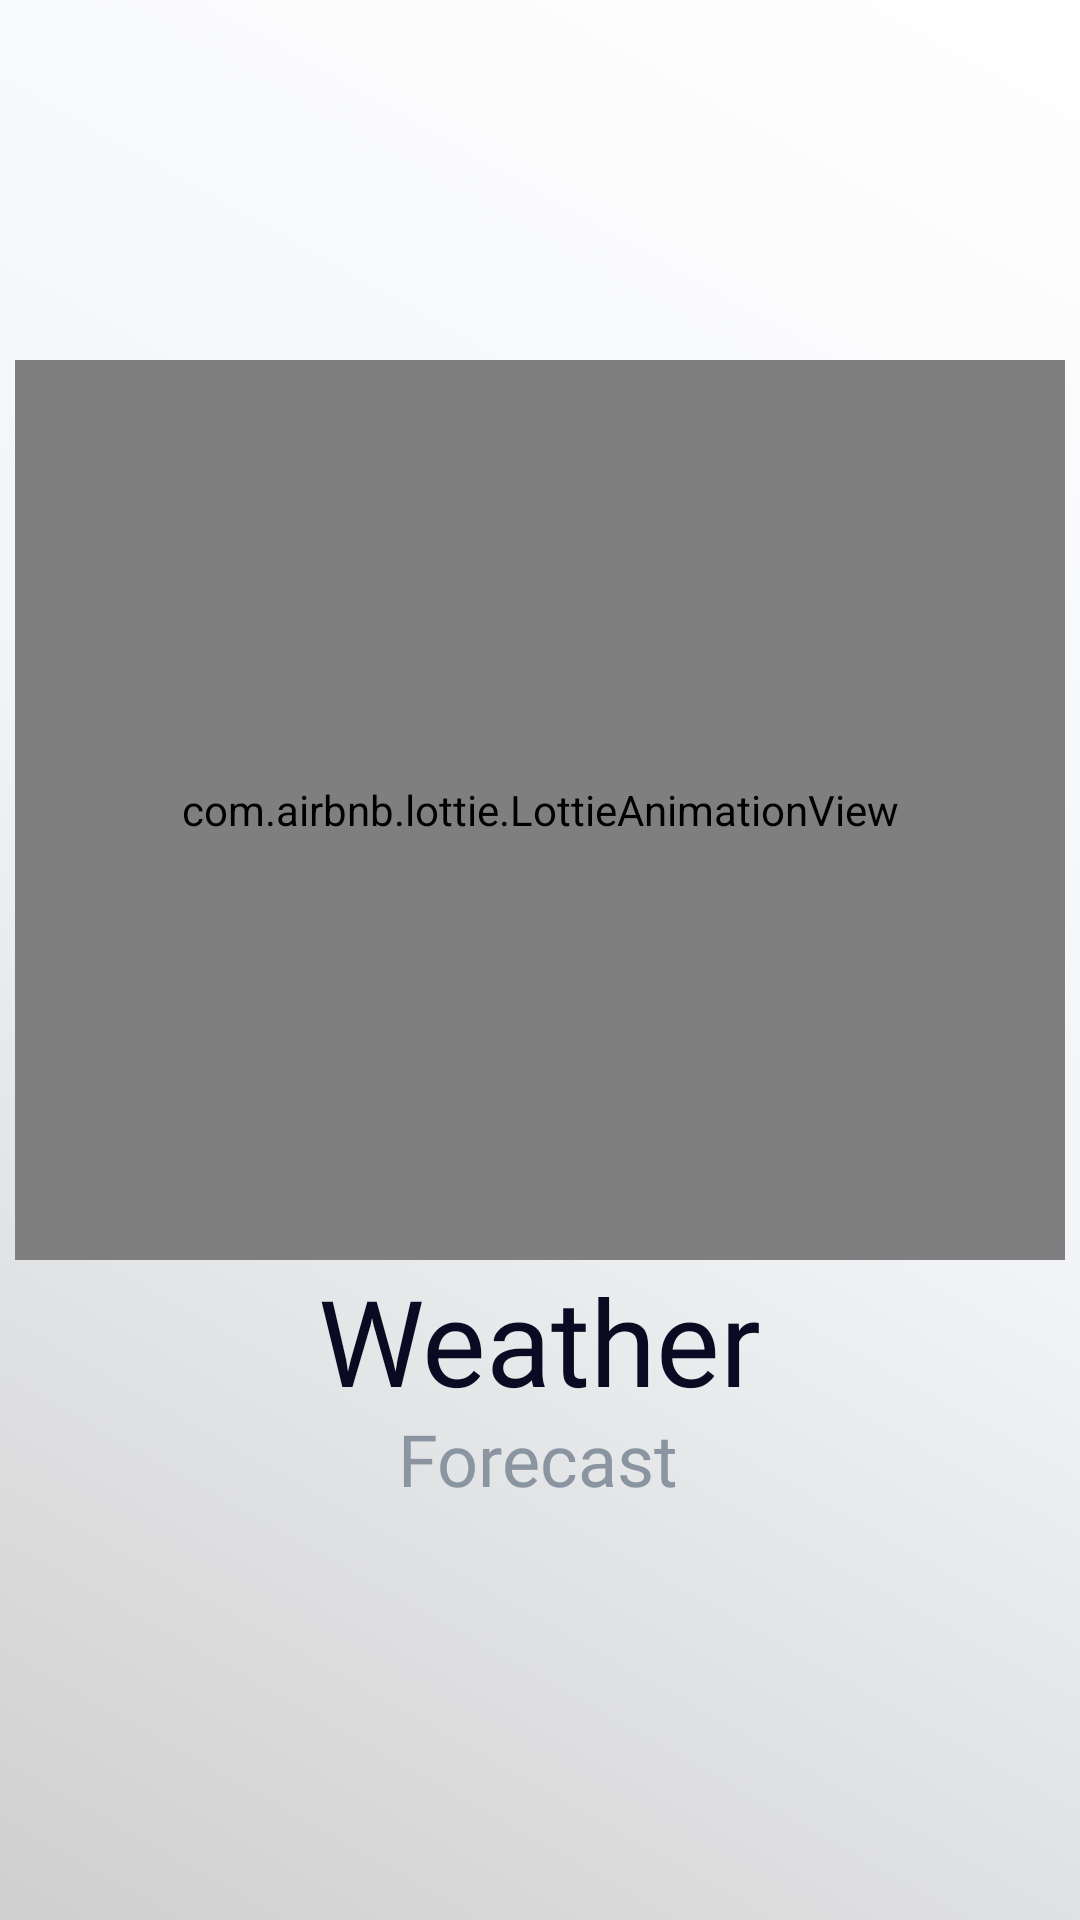

Write the Android layout XML for this screen, with the resource values it uses.
<!-- AndroidManifest.xml: application theme Theme.NewWeatherApp -->
<!-- res/layout/fragment_splash_screen.xml -->
<?xml version="1.0" encoding="utf-8"?>
<FrameLayout xmlns:android="http://schemas.android.com/apk/res/android"
    xmlns:app="http://schemas.android.com/apk/res-auto"
    xmlns:tools="http://schemas.android.com/tools"
    android:layout_width="match_parent"
    android:layout_height="match_parent"
    android:background="@color/white"
    tools:context=".SplashScreenFragment">

    <androidx.constraintlayout.widget.ConstraintLayout
        android:layout_width="match_parent"
        android:layout_height="match_parent"
        android:background="@drawable/gradient_splash_screen_background">

        <com.airbnb.lottie.LottieAnimationView
            android:id="@+id/lottieAnimationView"
            android:layout_width="350dp"
            android:layout_height="300dp"
            android:layout_marginTop="120dp"
            app:layout_constraintEnd_toEndOf="parent"
            app:layout_constraintStart_toStartOf="parent"
            app:layout_constraintTop_toTopOf="parent"
            app:lottie_autoPlay="true"
            app:lottie_loop="true"
            app:lottie_rawRes="@raw/splash_screen_animation" />

        <TextView
            android:id="@+id/textView"
            android:layout_width="wrap_content"
            android:layout_height="wrap_content"
            android:fontFamily="@font/poppins_semibold"
            android:text="@string/weather"
            android:textColor="@color/font_main"
            android:textSize="40sp"
            app:layout_constraintEnd_toEndOf="parent"
            app:layout_constraintStart_toStartOf="parent"
            app:layout_constraintTop_toBottomOf="@+id/lottieAnimationView" />

        <TextView
            android:id="@+id/textView2"
            android:layout_width="wrap_content"
            android:layout_height="wrap_content"
            android:layout_marginTop="50dp"
            android:fontFamily="@font/poppins"
            android:text="@string/forecast"
            android:textColor="@color/forecastColor"
            android:textSize="24sp"
            app:layout_constraintEnd_toEndOf="parent"
            app:layout_constraintHorizontal_bias="0.498"
            app:layout_constraintStart_toStartOf="parent"
            app:layout_constraintTop_toBottomOf="@+id/lottieAnimationView" />
    </androidx.constraintlayout.widget.ConstraintLayout>

</FrameLayout>
<!-- resources referenced by this layout -->
<resources>
  <color name="font_main">#0A0A22</color>
  <color name="forecastColor">#8B95A2</color>
  <color name="white">#FFFFFFFF</color>
  <!-- drawable gradient_splash_screen_background (drawable) -->
  <?xml version="1.0" encoding="utf-8"?>
  <selector xmlns:android="http://schemas.android.com/apk/res/android">
   <item>
       <shape>
           <gradient android:angle="45" android:startColor="@color/gradientStartColor" android:centerColor="@color/gradientCenterColor" android:endColor="@color/gradientEndColor"></gradient>
       </shape>
   </item>
  </selector>
  <string name="forecast">Forecast</string>
  <string name="weather">Weather</string>
  <style name="Theme.NewWeatherApp" parent="Base.Theme.NewWeatherApp" />
  <color name="gradientStartColor">#CFCFCF</color>
  <color name="gradientCenterColor">#F2F4F7</color>
  <color name="gradientEndColor">#FFFFFF</color>
  <style name="Base.Theme.NewWeatherApp" parent="Theme.Material3.DayNight.NoActionBar">
          <item name="android:statusBarColor"> @color/startBackgroundColor</item>
          <item name="android:navigationBarColor">@color/startBackgroundColor</item>
      </style>
  <color name="startBackgroundColor">#484B5B</color>
</resources>
